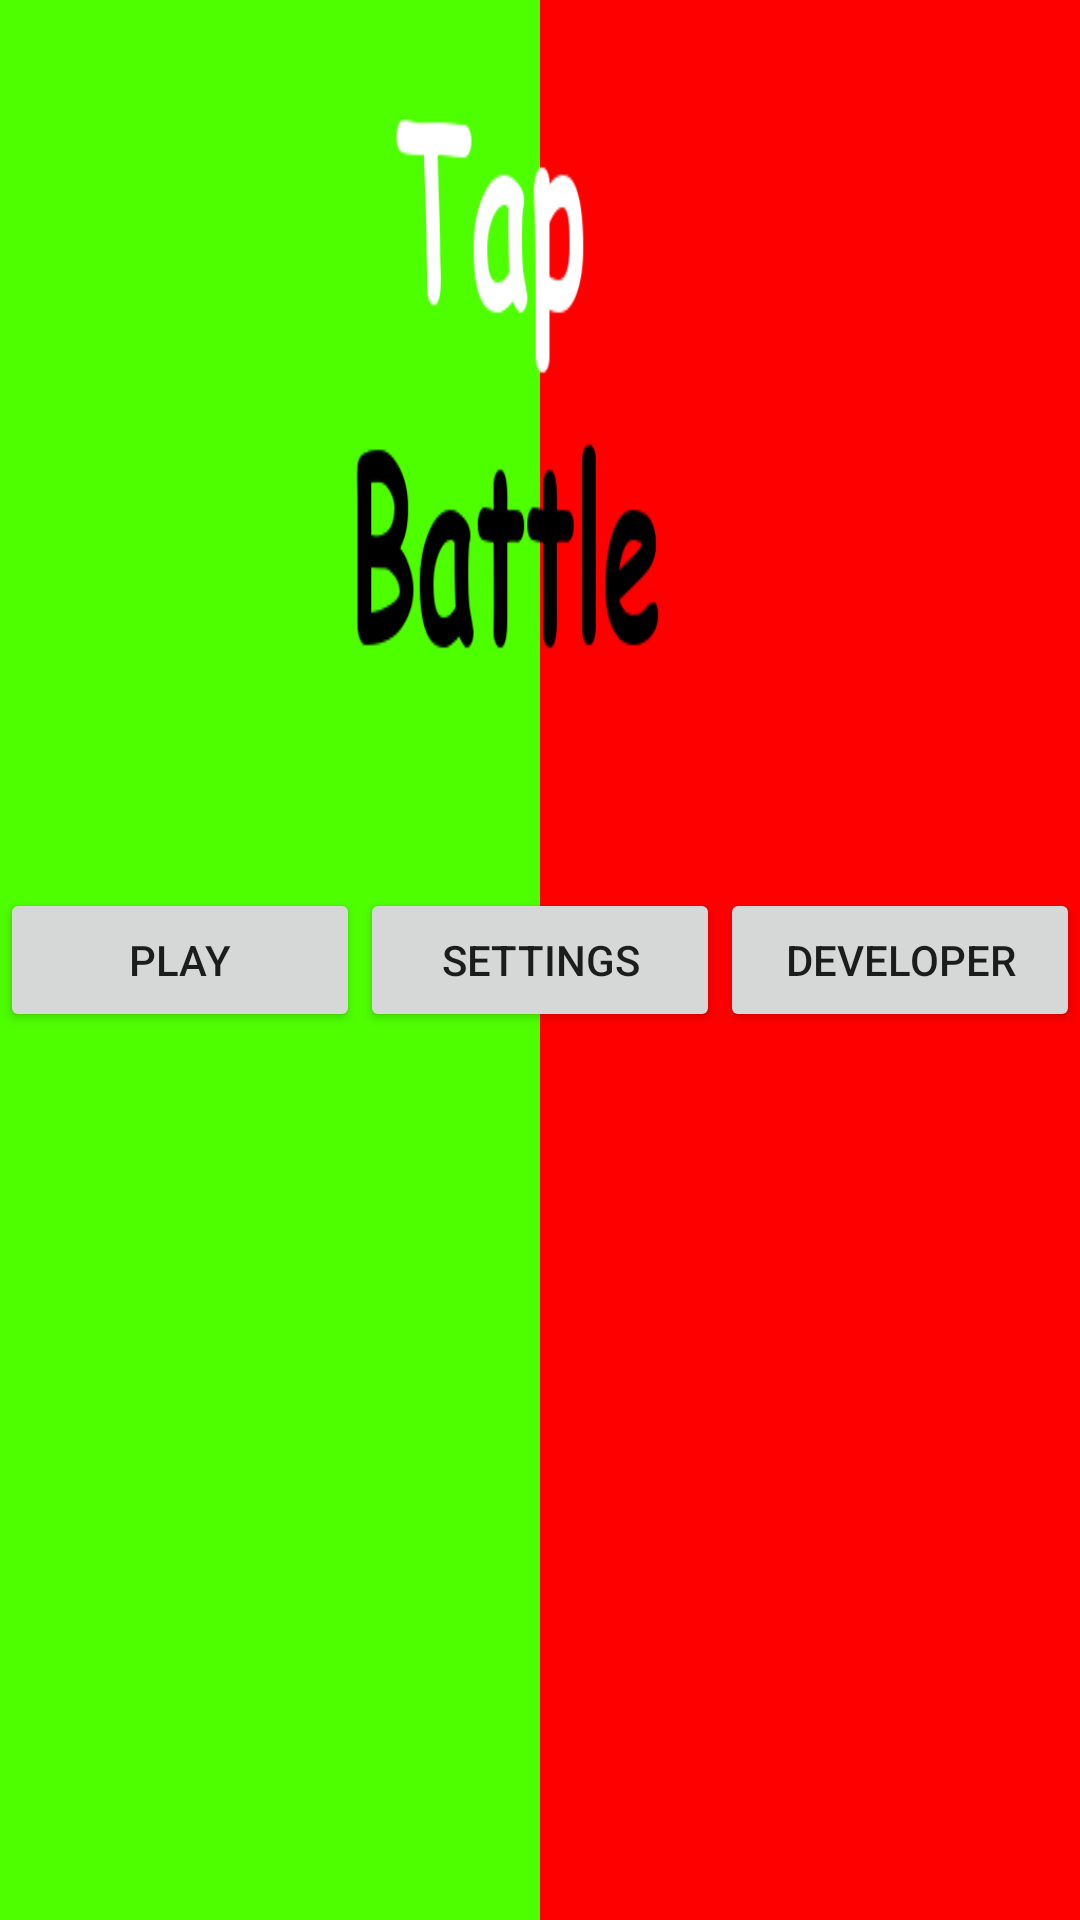

Reconstruct the res/layout file that produces this screen, plus the resources it refers to.
<!-- AndroidManifest.xml: application theme AppTheme -->
<!-- res/layout/fragment_main_menu.xml -->
<LinearLayout
    xmlns:android="http://schemas.android.com/apk/res/android"
    android:layout_width="match_parent"
    android:layout_height="match_parent"
    android:gravity="center"
    android:background="@drawable/tapbattlebg">


    <Button
        android:layout_width="0dp"
        android:layout_height="wrap_content"
        android:text="Play"
        android:id="@+id/Play"
        android:layout_weight="1"
        android:onClick="startGame"/>

    <Button
        android:layout_width="0dp"
        android:layout_height="wrap_content"
        android:text="Settings"
        android:id="@+id/Setting"
        android:layout_weight="1"
        android:onClick="startSettings"
        android:layout_gravity="center_vertical" />

    <Button
        android:layout_width="0dp"
        android:layout_height="wrap_content"
        android:text="Developer"
        android:id="@+id/Developer"
        android:onClick="startDeveloper"
        android:layout_weight="1" />
</LinearLayout>
<!-- resources referenced by this layout -->
<resources>
  <!-- drawable tapbattlebg: png bitmap (drawable, 14813 bytes) -->
  <style name="AppTheme" parent="Theme.AppCompat.Light.DarkActionBar">
          <item name="android:windowActionBar">false</item>
          <item name="android:windowNoTitle">true</item>
      </style>
</resources>
